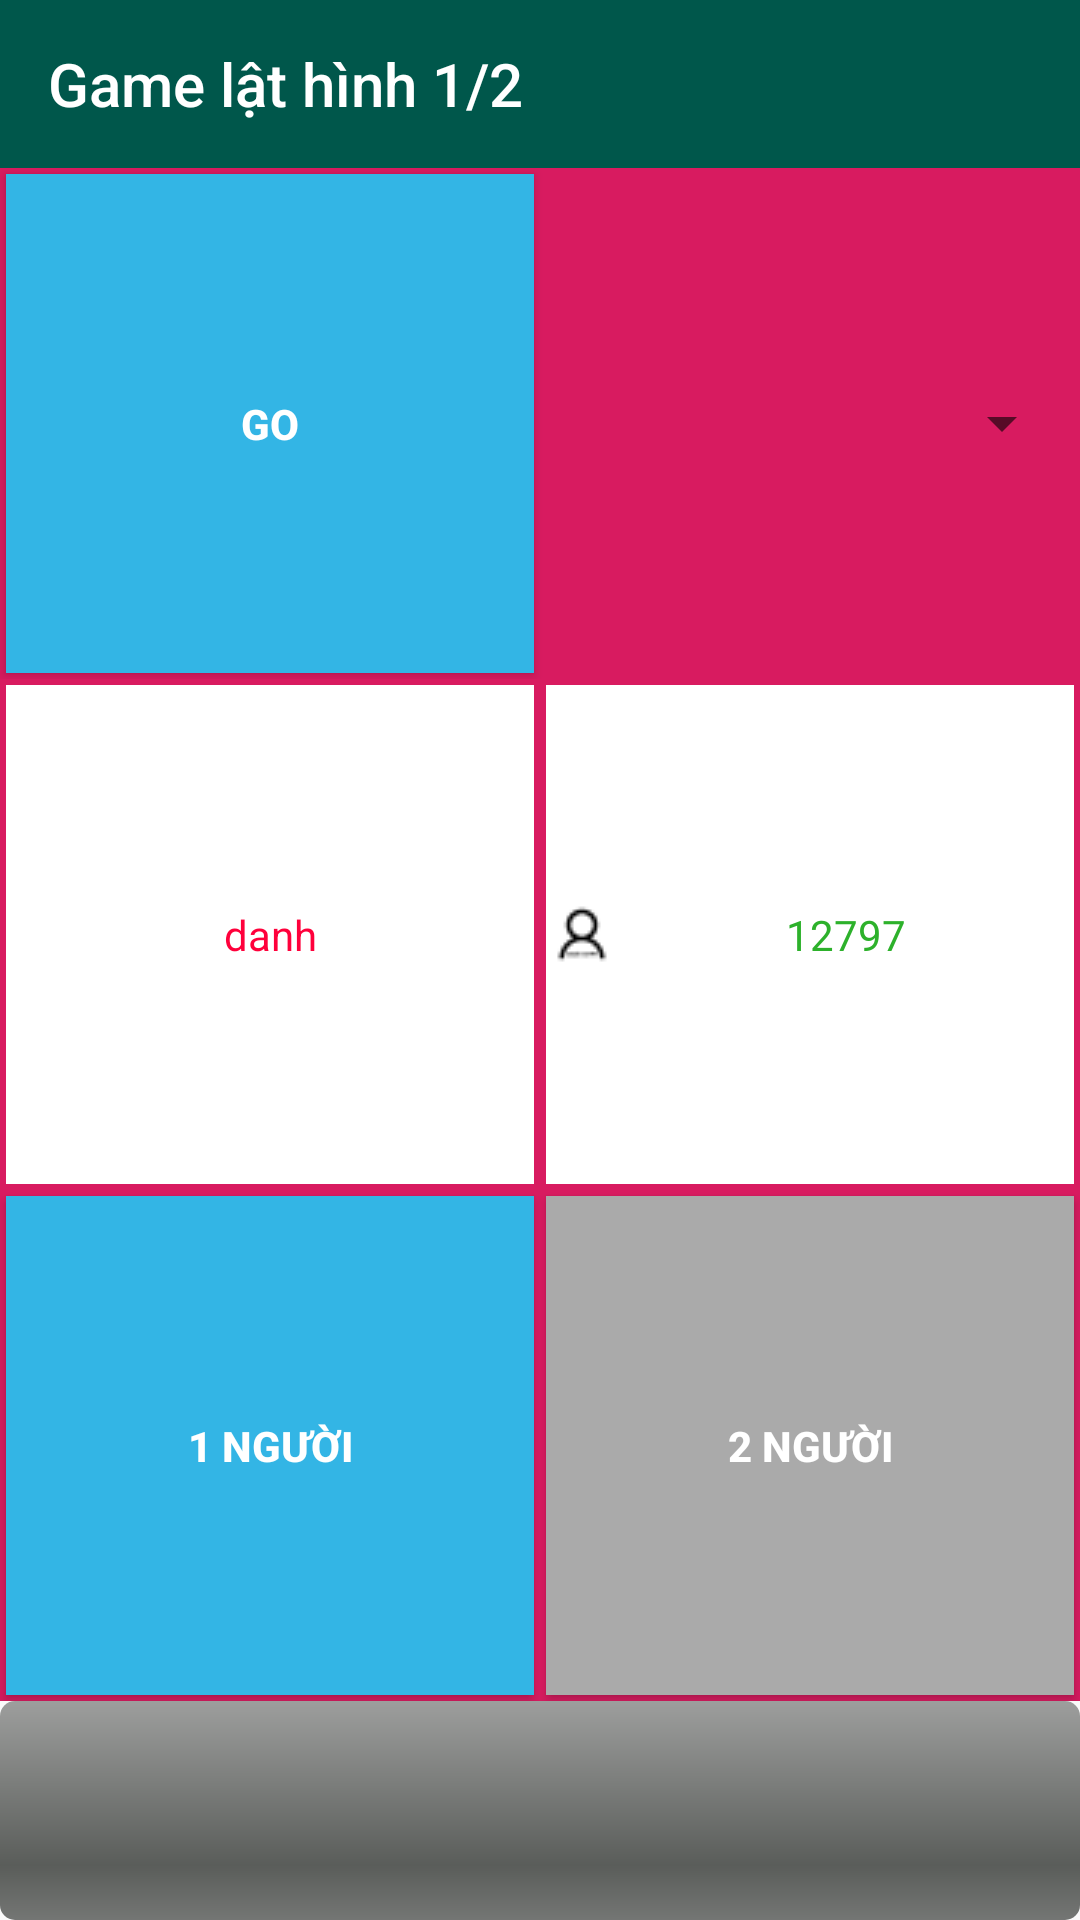

The Android layout XML behind this screen, and the referenced resources:
<!-- AndroidManifest.xml: application theme AppTheme -->
<!-- res/layout/game6_activity.xml -->
<?xml version="1.0" encoding="utf-8"?>
<RelativeLayout xmlns:android="http://schemas.android.com/apk/res/android"
    xmlns:app="http://schemas.android.com/apk/res-auto"
    android:id="@+id/layout"
    android:layout_width="match_parent"
    android:layout_height="match_parent">

    <android.support.v7.widget.Toolbar
        android:id="@+id/toolbar_game6"
        android:layout_width="match_parent"
        android:layout_height="wrap_content"
        android:layout_alignParentTop="true"
        android:background="@color/colorPrimary"
        android:theme="@style/ThemeOverlay.AppCompat.Dark.ActionBar"
        app:popupTheme="@style/ThemeOverlay.AppCompat.Light"
        app:title="Game lật hình 1/2"></android.support.v7.widget.Toolbar>

    <LinearLayout
        android:layout_width="match_parent"
        android:layout_height="match_parent"
        android:layout_below="@+id/toolbar_game6"
        android:orientation="vertical">

        <LinearLayout
            android:layout_width="match_parent"
            android:layout_height="0dp"
            android:layout_weight="7"
            android:background="@color/colorAccent"
            android:orientation="vertical">

            <LinearLayout
                android:layout_width="match_parent"
                android:layout_height="0dp"
                android:layout_weight="1"
                android:orientation="horizontal">

                <Button
                    android:id="@+id/btnGO"
                    android:layout_width="0dp"
                    android:layout_height="match_parent"
                    android:layout_margin="2dp"
                    android:layout_weight="1"
                    android:background="@android:color/holo_blue_light"
                    android:text="go"
                    android:textColor="#fff"
                    android:textStyle="bold" />

                <Spinner
                    android:id="@+id/spinner"
                    android:layout_width="0dp"
                    android:layout_height="match_parent"
                    android:layout_margin="2dp"
                    android:layout_weight="1" />
            </LinearLayout>

            <LinearLayout
                android:id="@+id/linearUsers"
                android:layout_width="match_parent"
                android:layout_height="0dp"
                android:layout_weight="1"
                android:orientation="horizontal">

                <TextView
                    android:id="@+id/txtUsserA"
                    android:layout_width="0dp"
                    android:layout_height="match_parent"
                    android:layout_margin="2dp"
                    android:layout_weight="1"
                    android:background="#fff"
                    android:drawableLeft="@drawable/user1"
                    android:gravity="center"
                    android:text="danh"
                    android:textColor="#ff003b" />

                <TextView
                    android:id="@+id/txtUsserB"
                    android:layout_width="0dp"
                    android:layout_height="match_parent"
                    android:layout_margin="2dp"
                    android:layout_weight="1"
                    android:background="#fff"
                    android:drawableLeft="@drawable/user2"
                    android:gravity="center"
                    android:text="12797"
                    android:textColor="#2db12b" />
            </LinearLayout>

            <LinearLayout
                android:layout_width="match_parent"
                android:layout_height="0dp"
                android:layout_weight="1"
                android:orientation="horizontal">

                <Button
                    android:id="@+id/btn1User"
                    android:layout_width="0dp"
                    android:layout_height="match_parent"
                    android:layout_margin="2dp"
                    android:layout_weight="1"
                    android:background="@android:color/holo_blue_light"
                    android:text="1 người"
                    android:textColor="#fff"
                    android:textStyle="bold" />

                <Button
                    android:id="@+id/btn2User"
                    android:layout_width="0dp"
                    android:layout_height="match_parent"
                    android:layout_margin="2dp"
                    android:layout_weight="1"
                    android:background="@android:color/darker_gray"
                    android:text="2 người"
                    android:textColor="#fff"
                    android:textStyle="bold" />
            </LinearLayout>
        </LinearLayout>

        <LinearLayout
            android:id="@+id/linearLayoutDanh"
            android:layout_width="match_parent"
            android:layout_height="wrap_content"
            android:orientation="vertical"></LinearLayout>

        <ProgressBar
            android:id="@+id/progressBar"
            style="@android:style/Widget.ProgressBar.Horizontal"
            android:layout_width="match_parent"
            android:layout_height="0dp"
            android:layout_weight="1" />
    </LinearLayout>

</RelativeLayout>
<!-- resources referenced by this layout -->
<resources>
  <color name="colorAccent">#D81B60</color>
  <color name="colorPrimary">#00574B</color>
  <!-- drawable user2: png bitmap (drawable, 479 bytes) -->
  <style name="AppTheme" parent="Theme.AppCompat.Light.NoActionBar">
          
          <item name="colorPrimary">@color/colorPrimary</item>
          <item name="colorPrimaryDark">@color/colorPrimaryDark</item>
          <item name="colorAccent">@color/colorAccent</item>
      </style>
  <color name="colorPrimaryDark">#00574B</color>
</resources>
